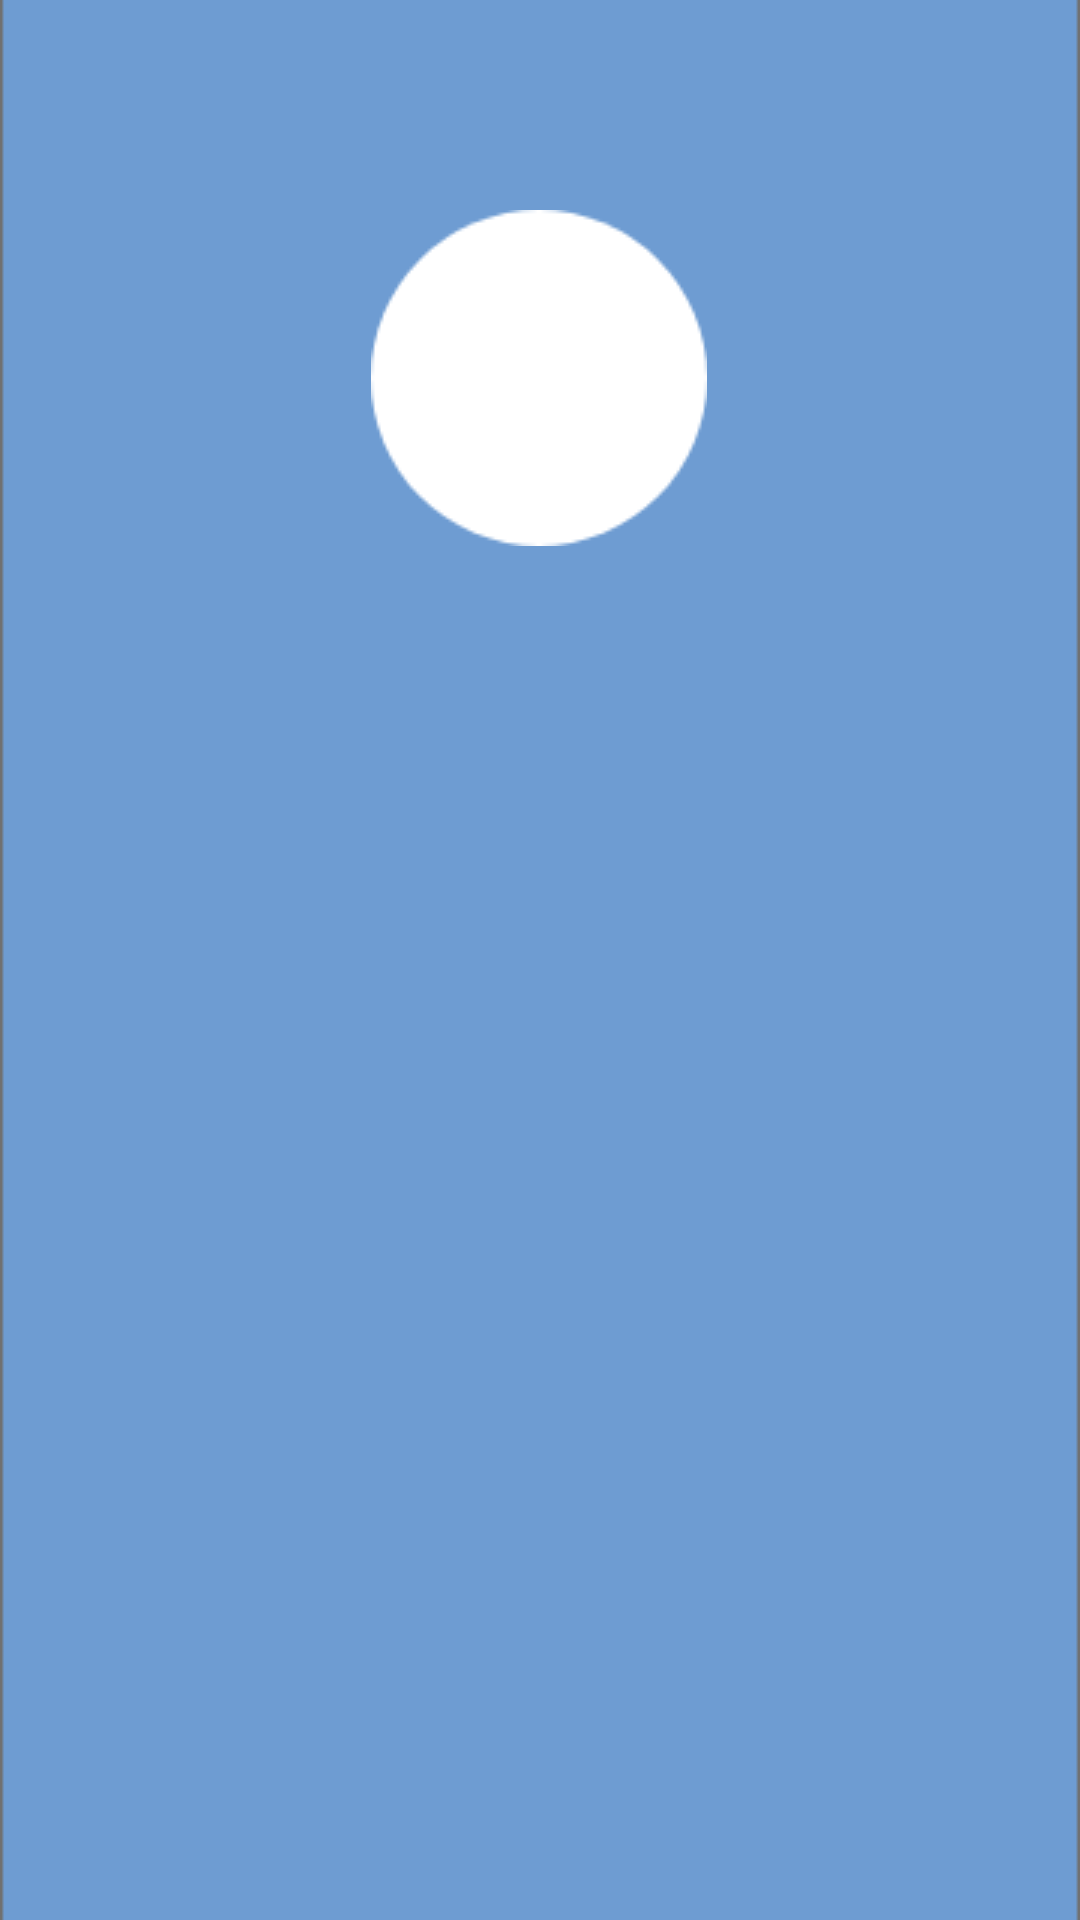

Android layout source for this screen:
<!-- AndroidManifest.xml: application theme Theme.Shnayder_Gym -->
<!-- res/layout/activity_launch.xml -->
<?xml version="1.0" encoding="utf-8"?>
<androidx.constraintlayout.widget.ConstraintLayout xmlns:android="http://schemas.android.com/apk/res/android"
    xmlns:app="http://schemas.android.com/apk/res-auto"
    xmlns:tools="http://schemas.android.com/tools"
    android:layout_width="match_parent"
    android:layout_height="match_parent"
    tools:context=".LaunchActivity">

    <ImageView
        android:id="@+id/imageView"
        android:layout_width="match_parent"
        android:layout_height="wrap_content"
        android:scaleType="centerCrop"
        app:layout_constraintBottom_toBottomOf="parent"
        app:layout_constraintEnd_toEndOf="parent"
        app:layout_constraintStart_toStartOf="parent"
        app:layout_constraintTop_toTopOf="parent"
        app:srcCompat="@drawable/start_activity" />

    <ImageView
        android:id="@+id/imageView2"
        android:layout_width="match_parent"
        android:layout_height="match_parent"
        android:scaleType="centerCrop"
        app:layout_constraintBottom_toBottomOf="parent"
        app:layout_constraintEnd_toEndOf="parent"
        app:layout_constraintStart_toStartOf="parent"
        app:layout_constraintTop_toTopOf="parent"
        app:srcCompat="@drawable/background" />

    <ImageView
        android:id="@+id/imageView4"
        android:layout_width="wrap_content"
        android:layout_height="wrap_content"
        android:layout_marginTop="70dp"
        android:foreground="@drawable/logo"
        app:layout_constraintEnd_toEndOf="parent"
        app:layout_constraintHorizontal_bias="0.498"
        app:layout_constraintStart_toStartOf="parent"
        app:layout_constraintTop_toTopOf="parent"
        app:srcCompat="@drawable/white_logo" />
</androidx.constraintlayout.widget.ConstraintLayout>
<!-- resources referenced by this layout -->
<resources>
  <!-- drawable background: png bitmap (drawable, 7632 bytes) -->
  <!-- drawable white_logo: png bitmap (drawable, 2308 bytes) -->
  <style name="Theme.Shnayder_Gym" parent="Theme.MaterialComponents.DayNight.DarkActionBar">
          
          <item name="colorPrimary">@color/purple_500</item>
          <item name="colorPrimaryVariant">@color/purple_700</item>
          <item name="colorOnPrimary">@color/white</item>
          
          <item name="colorSecondary">@color/teal_200</item>
          <item name="colorSecondaryVariant">@color/teal_700</item>
          <item name="colorOnSecondary">@color/black</item>
          
          <item name="android:statusBarColor" tools:targetApi="l">?attr/colorPrimaryVariant</item>
          
      </style>
  <color name="purple_500">#FF6200EE</color>
  <color name="purple_700">#FF3700B3</color>
  <color name="white">#FFFFFFFF</color>
  <color name="teal_200">#FF03DAC5</color>
  <color name="teal_700">#FF018786</color>
  <color name="black">#FF000000</color>
</resources>
